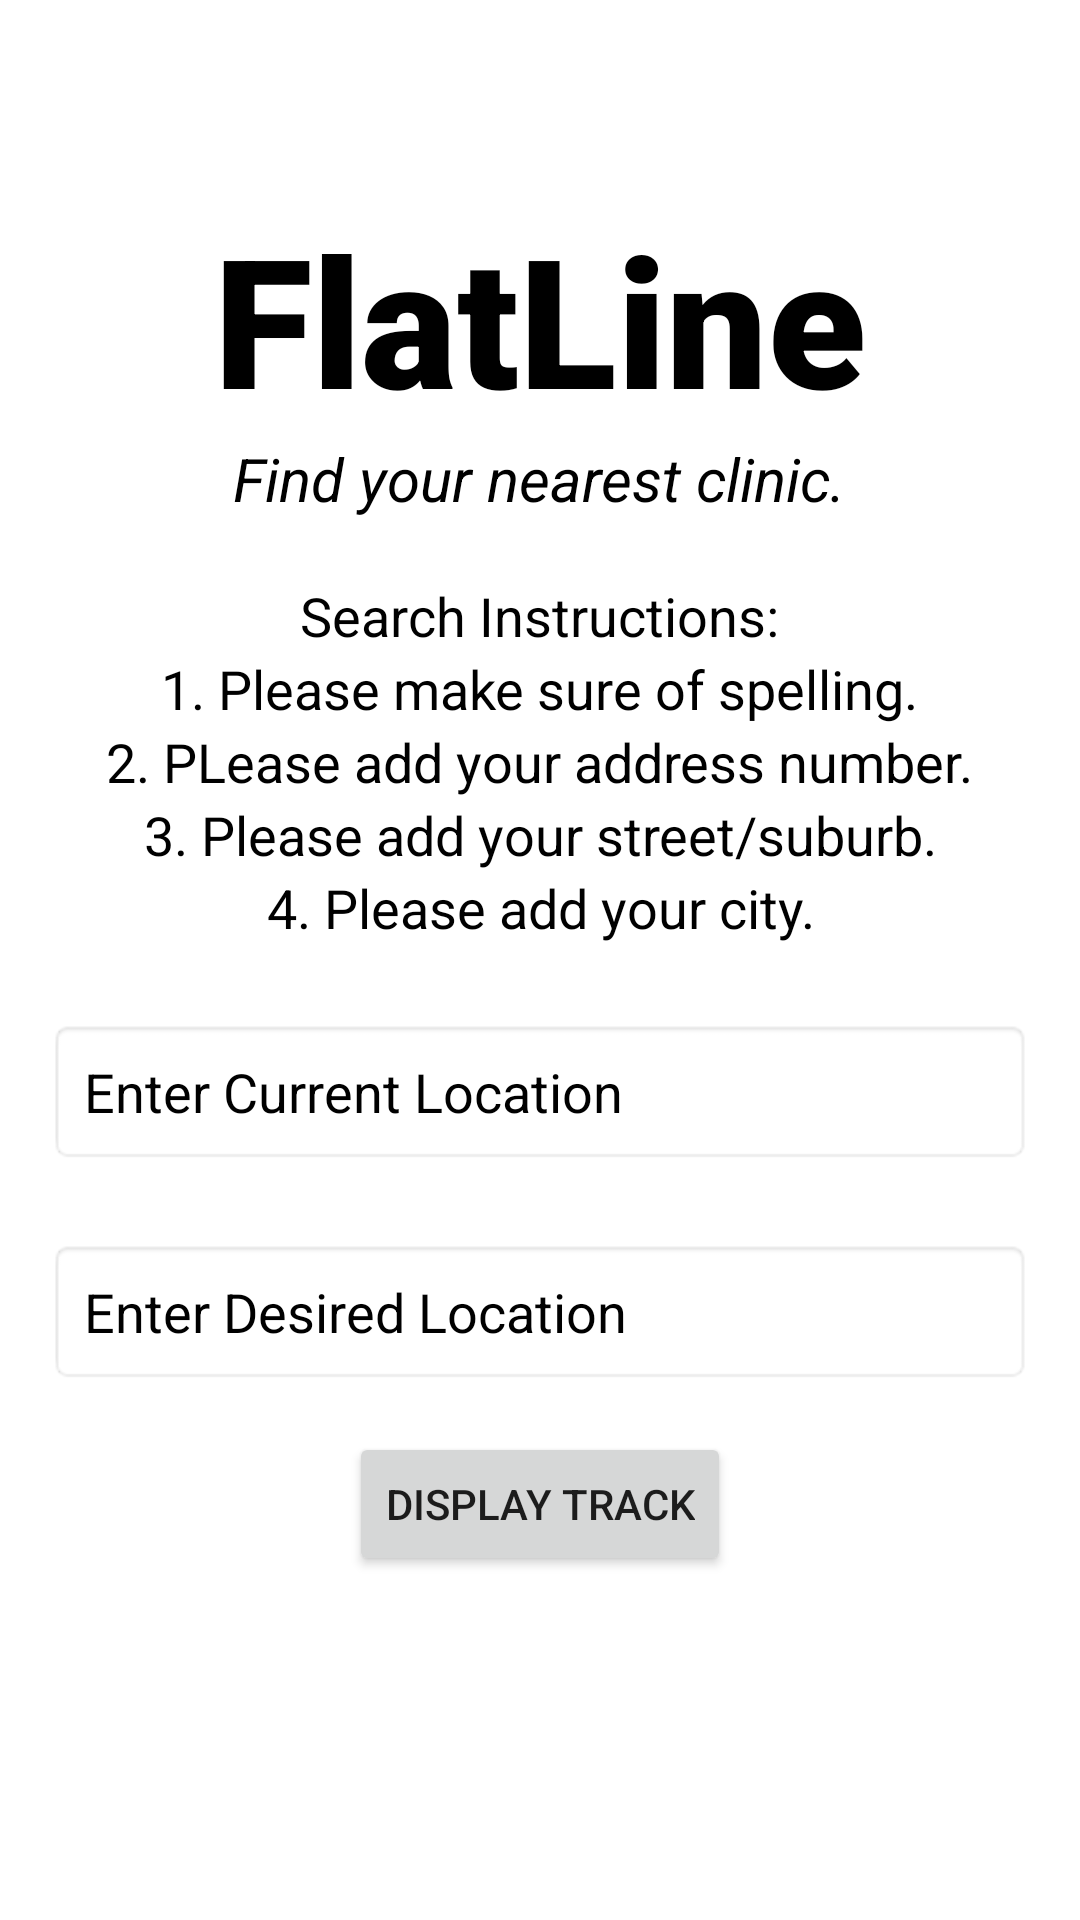

This screen was rendered from an Android layout file. Write that file and the resources it references.
<!-- AndroidManifest.xml: application theme Theme.Flatline -->
<!-- res/layout/activity_map_track.xml -->
<?xml version="1.0" encoding="utf-8"?>
<LinearLayout xmlns:android="http://schemas.android.com/apk/res/android"
    xmlns:app="http://schemas.android.com/apk/res-auto"
    xmlns:tools="http://schemas.android.com/tools"
    android:layout_width="match_parent"
    android:layout_height="match_parent"
    android:orientation="vertical"
    tools:context=".MapTrack"
    android:padding="16dp"
    android:background="@drawable/gradient_background"
    android:gravity="center_horizontal">

    <TextView
        android:id="@+id/banner"
        android:layout_width="match_parent"
        android:layout_height="wrap_content"
        android:text="FlatLine"
        android:textSize="60sp"
        android:textAlignment="center"
        android:textStyle="bold"
        android:fontFamily="sans-serif-black"
        app:layout_constraintTop_toTopOf="parent"
        app:layout_constraintLeft_toLeftOf="parent"
        app:layout_constraintRight_toRightOf="parent"
        android:layout_marginTop="50dp"
        android:textColor="@color/black" />

    <TextView
        android:id="@+id/bannerDescription"
        android:layout_width="wrap_content"
        android:layout_height="wrap_content"
        android:text="Find your nearest clinic."
        android:textStyle="italic"
        android:textSize="20sp"
        android:textAlignment="center"
        app:layout_constraintTop_toBottomOf="@id/banner"
        app:layout_constraintLeft_toLeftOf="parent"
        app:layout_constraintRight_toRightOf="parent"
        android:textColor="@color/black" />

    <TextView
        android:id="@+id/Instructions"
        android:layout_width="wrap_content"
        android:layout_height="wrap_content"
        android:text="Search Instructions:"
        android:textStyle="normal"
        android:textSize="18sp"
        android:textAlignment="center"
        android:layout_marginTop="20sp"
        app:layout_constraintTop_toBottomOf="@id/bannerDescription"
        app:layout_constraintLeft_toLeftOf="parent"
        app:layout_constraintRight_toRightOf="parent"
        android:textColor="@color/black" />

    <TextView
        android:layout_width="wrap_content"
        android:layout_height="wrap_content"
        android:text="1. Please make sure of spelling."
        android:textStyle="normal"
        android:textSize="18sp"
        android:textAlignment="center"
        app:layout_constraintTop_toBottomOf="@id/bannerDescription"
        app:layout_constraintLeft_toLeftOf="parent"
        app:layout_constraintRight_toRightOf="parent"
        android:textColor="@color/black" />

    <TextView
        android:layout_width="wrap_content"
        android:layout_height="wrap_content"
        android:text="2. PLease add your address number."
        android:textStyle="normal"
        android:textSize="18sp"
        android:textAlignment="center"
        app:layout_constraintTop_toBottomOf="@id/bannerDescription"
        app:layout_constraintLeft_toLeftOf="parent"
        app:layout_constraintRight_toRightOf="parent"
        android:textColor="@color/black" />

    <TextView
        android:layout_width="wrap_content"
        android:layout_height="wrap_content"
        android:text="3. Please add your street/suburb."
        android:textStyle="normal"
        android:textSize="18sp"
        android:textAlignment="center"
        app:layout_constraintTop_toBottomOf="@id/bannerDescription"
        app:layout_constraintLeft_toLeftOf="parent"
        app:layout_constraintRight_toRightOf="parent"
        android:textColor="@color/black" />

    <TextView
        android:layout_width="wrap_content"
        android:layout_height="wrap_content"
        android:text="4. Please add your city."
        android:textStyle="normal"
        android:textSize="18sp"
        android:textAlignment="center"
        app:layout_constraintTop_toBottomOf="@id/bannerDescription"
        app:layout_constraintLeft_toLeftOf="parent"
        app:layout_constraintRight_toRightOf="parent"
        android:textColor="@color/black" />

    <EditText
        android:layout_width="match_parent"
        android:layout_height="wrap_content"
        android:id="@+id/et_source"
        android:hint="Enter Current Location"
        android:padding="12dp"
        android:textColor="@color/black"
        android:textColorHint="@color/black"
        android:layout_marginTop="25dp"
        app:layout_constraintTop_toBottomOf="@+id/Instructions"
        android:background="@android:drawable/editbox_background" />

    <EditText
        android:layout_width="match_parent"
        android:layout_height="wrap_content"
        android:id="@+id/et_destination"
        android:hint="Enter Desired Location"
        android:textColorHint="@color/black"
        android:padding="12dp"
        android:textColor="@color/black"
        android:layout_marginTop="25dp"
        android:background="@android:drawable/editbox_background" />

    <Button
        android:id="@+id/bt_track"
        android:layout_width="wrap_content"
        android:layout_height="wrap_content"
        android:layout_marginTop="16dp"
        android:text="Display Track" />
</LinearLayout>
<!-- resources referenced by this layout -->
<resources>
  <color name="black">#FF000000</color>
  <style name="Theme.Flatline" parent="Theme.MaterialComponents.DayNight.DarkActionBar">
          
          <item name="colorPrimary">@color/purple_500</item>
          <item name="colorPrimaryVariant">@color/purple_700</item>
          <item name="colorOnPrimary">@color/white</item>
          
          <item name="colorSecondary">@color/teal_200</item>
          <item name="colorSecondaryVariant">@color/teal_700</item>
          <item name="colorOnSecondary">@color/black</item>
          
          <item name="android:statusBarColor">?attr/colorPrimaryVariant</item>
          
      </style>
  <color name="purple_500">#FF6200EE</color>
  <color name="purple_700">#FF3700B3</color>
  <color name="white">#FFFFFFFF</color>
  <color name="teal_200">#FF03DAC5</color>
  <color name="teal_700">#03D1BD</color>
</resources>
